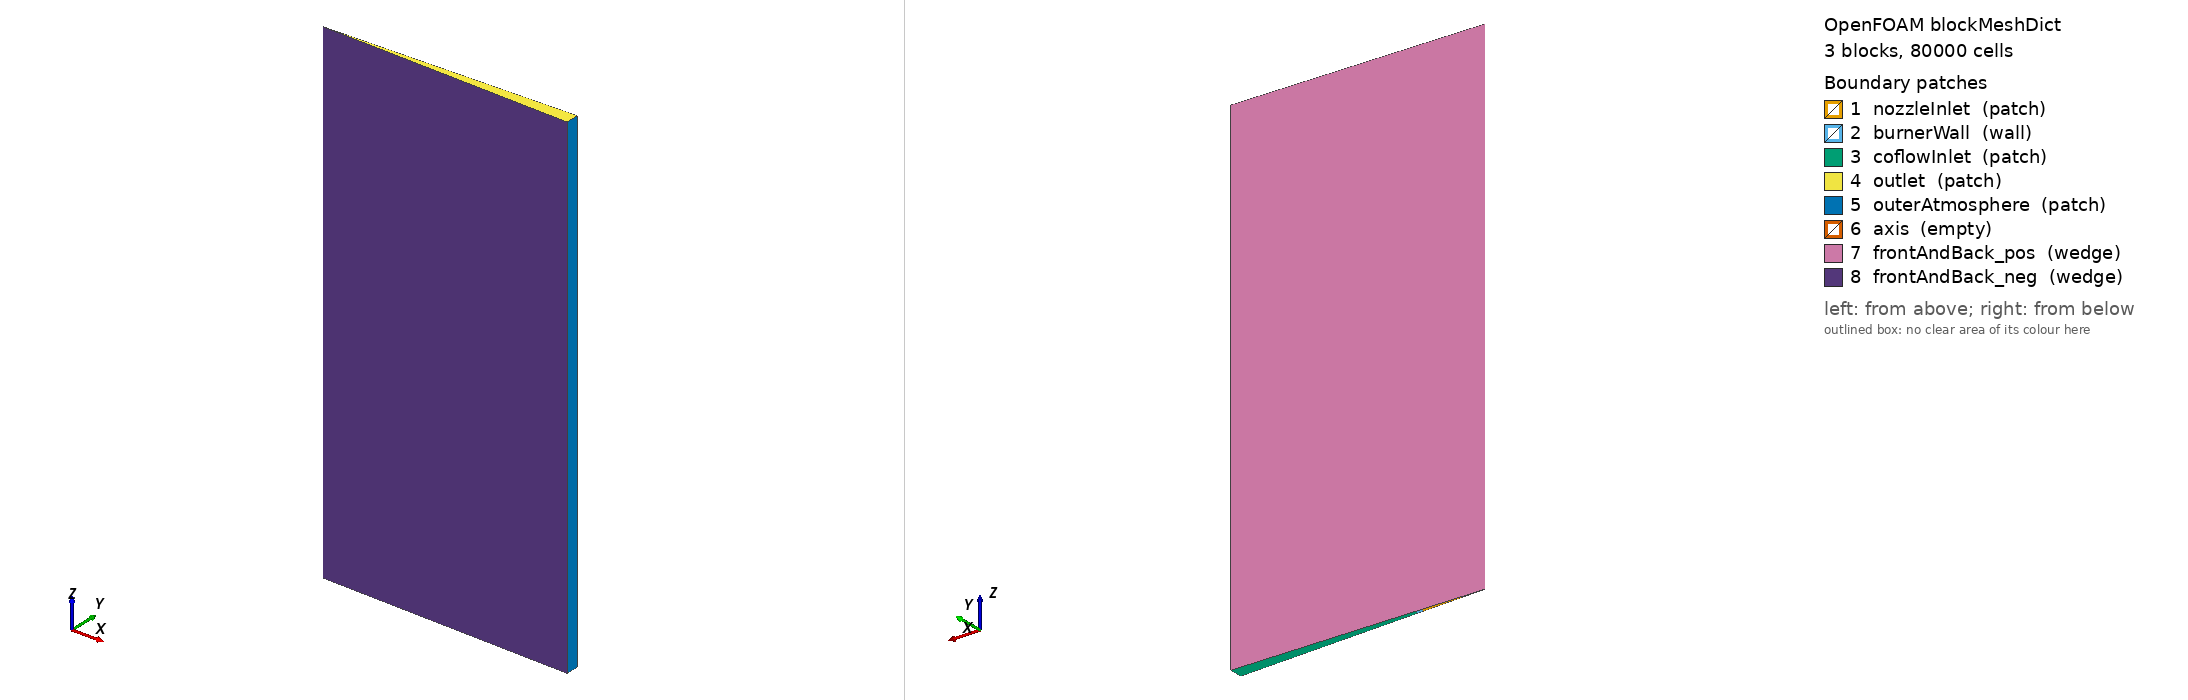

OpenFOAM case: the mesh blockMesh builds from blockMeshDict, 3 block(s), 80000 cells. Boundary patches (legend numbers): 1 nozzleInlet (patch), 2 burnerWall (wall), 3 coflowInlet (patch), 4 outlet (patch), 5 outerAtmosphere (patch), 6 axis (empty), 7 frontAndBack_pos (wedge), 8 frontAndBack_neg (wedge). Left view from above one corner, right view from below the opposite corner. Boundary conditions: 13 field file(s) under 0/; 8 of 8 drawn patches have an entry in a shipped field file.

=== system/blockMeshDict ===
/*--------------------------------*- C++ -*----------------------------------*\
  =========                 |
  \\      /  F ield         | OpenFOAM: The Open Source CFD Toolbox
   \\    /   O peration     | Website:  https://openfoam.org
    \\  /    A nd           | Version:  13
     \\/     M anipulation  |
\*---------------------------------------------------------------------------*/
FoamFile
{
    format      ascii;
    class       dictionary;
    object      blockMeshDict;
}
// * * * * * * * * * * * * * * * * * * * * * * * * * * * * * * * * * * * * * //

convertToMeters 1;

vertices
(
    // Bottom plane z = 0
    ( 0     0                   0.0 )   // 0
    (0.01  -0.000261859216  0.0 )   // 1
    (0.01   0.000261859216  0.0 )   // 2
    (0.011  -0.000288045137  0.0 )   // 3
    (0.011   0.000288045137  0.0 )   // 4
    (0.04  -0.001047436863  0.0 )   // 5
    (0.04   0.001047436863  0.0 )   // 6

    // Top plane z = 0.080 m
    ( 0     0                   0.08 )   // 7
    (0.01  -0.000261859216  0.08 )   // 8
    (0.01   0.000261859216  0.08 )   // 9
    (0.011  -0.000288045137  0.08 )   // 10
    (0.011   0.000288045137  0.08 )   // 11
    (0.04  -0.001047436863  0.08 )   // 12
    (0.04   0.001047436863  0.08 )   // 13
);

blocks
(
    // Block 0: Nozzle (r: 0 -> 10 mm, 50 cells; axial: 400 cells)
    hex ( 0  1  2  0  7  8  9  7 ) (50 1 400) simpleGrading (1 1 1)

    // Block 1: Wall Lip (r: 10 -> 11 mm, 5 cells; axial: 400 cells)
    hex ( 1  3  4  2  8 10 11  9 ) ( 5 1 400) simpleGrading (1 1 1)

    // Block 2: Co-flow (r: 11 -> 40 mm, 145 cells; axial: 400 cells)
    hex ( 3  5  6  4 10 12 13 11 ) (145 1 400) simpleGrading (1 1 1)
);

boundary
(
    nozzleInlet
    {
        type patch;
        faces
        (
            (1 0 0 2)
        );
    }

    burnerWall
    {
        type wall;
        faces
        (
            (3 1 2 4)
        );
    }

    coflowInlet
    {
        type patch;
        faces
        (
            (5 3 4 6)
        );
    }

    outlet
    {
        type patch;
        faces
        (
            (7 8 9 7)
            (8 10 11 9)
            (10 12 13 11)
        );
    }

    outerAtmosphere
    {
        type patch;
        faces
        (
            (5 6 13 12)
        );
    }

    axis
    {
        type empty;
        faces
        (
            (0 7 7 0)
        );
    }

    frontAndBack_pos
    {
        type wedge;
        faces
        (
            (2 0 7 9)
            (4 2 9 11)
            (6 4 11 13)
        );
    }

    frontAndBack_neg
    {
        type wedge;
        faces
        (
            (0 1 8 7)
            (1 3 10 8)
            (3 5 12 10)
        );
    }
);

// ************************************************************************* //


=== system/controlDict ===
/*--------------------------------*- C++ -*----------------------------------*\
  =========                 |
  \\      /  F ield         | OpenFOAM: The Open Source CFD Toolbox
   \\    /   O peration     | Website:  https://openfoam.org
    \\  /    A nd           | Version:  13
     \\/     M anipulation  |
\*---------------------------------------------------------------------------*/
FoamFile
{
    version     2.0;
    format      ascii;
    class       dictionary;
    object      controlDict;
}
// * * * * * * * * * * * * * * * * * * * * * * * * * * * * * * * * * * * * * //

libs            
(
    "libmetalParcel.so"
    "libfieldFunctionObjects.so"
);

application     foamRun;
solver          multicomponentFluid;
startFrom       startTime;
startTime       0.3;
stopAt          endTime;
endTime         0.45;

deltaT          2e-6;
writeControl    runTime;
writeInterval   0.005;
purgeWrite      0;
writeFormat     ascii;
writePrecision  8;
writeCompression off;
timeFormat      general;
timePrecision   6;
runTimeModifiable true;
adjustTimeStep  yes;
maxCo           0.3;
maxDeltaT       2.5e-6;

functions
{
    // Time-averaged fields (Exact requirement of Zhang et al. 2022 Page 6)
    // Automatically computes TMean, UMean, O2Mean, Al2O3Mean, Al_liquidMean
    fieldAverage1
    {
        type                fieldAverage;
        libs                ("libfieldFunctionObjects.so");
        writeControl        writeTime;

        timeStart           0.35;
        startTime           0.35;
        base                time;

        mean                yes;
        prime2Mean          no;

        fields              (T U O2 Al2O3 Al_liquid);
    }
}

// ************************************************************************* //


=== 0/Al2O3 ===
/*--------------------------------*- C++ -*----------------------------------*\
  =========                 |
  \\      /  F ield         | OpenFOAM: The Open Source CFD Toolbox
   \\    /   O peration     | Website:  https://openfoam.org
    \\  /    A nd           | Version:  13
     \\/     M anipulation  |
\*---------------------------------------------------------------------------*/
FoamFile
{
    version     2.0;
    format      ascii;
    class       volScalarField;
    object      Al2O3;
}
// * * * * * * * * * * * * * * * * * * * * * * * * * * * * * * * * * * * * * //

dimensions      [0 0 0 0 0 0 0];

internalField   uniform 0.0;

boundaryField
{
    nozzleInlet
    {
        type            fixedValue;
        value           uniform 0.0;
    }

    burnerWall
    {
        type            zeroGradient;
    }

    coflowInlet
    {
        type            fixedValue;
        value           uniform 0.0;
    }

    outlet
    {
        type            inletOutlet;
        inletValue      uniform 0.0;
        value           uniform 0.0;
    }

    outerAtmosphere
    {
        type            zeroGradient;
    }

    axis
    {
        type            empty;
    }

    frontAndBack_pos
    {
        type            wedge;
    }

    frontAndBack_neg
    {
        type            wedge;
    }
}

// ************************************************************************* //


=== 0/Al_liquid ===
/*--------------------------------*- C++ -*----------------------------------*\
  =========                 |
  \\      /  F ield         | OpenFOAM: The Open Source CFD Toolbox
   \\    /   O peration     | Website:  https://openfoam.org
    \\  /    A nd           | Version:  13
     \\/     M anipulation  |
\*---------------------------------------------------------------------------*/
FoamFile
{
    version     2.0;
    format      ascii;
    class       volScalarField;
    object      Al_liquid;
}
// * * * * * * * * * * * * * * * * * * * * * * * * * * * * * * * * * * * * * //

dimensions      [0 0 0 0 0 0 0];

internalField   uniform 0.0;

boundaryField
{
    nozzleInlet
    {
        type            fixedValue;
        value           uniform 0.0;
    }

    burnerWall
    {
        type            zeroGradient;
    }

    coflowInlet
    {
        type            fixedValue;
        value           uniform 0.0;
    }

    outlet
    {
        type            inletOutlet;
        inletValue      uniform 0.0;
        value           uniform 0.0;
    }

    outerAtmosphere
    {
        type            zeroGradient;
    }

    axis
    {
        type            empty;
    }

    frontAndBack_pos
    {
        type            wedge;
    }

    frontAndBack_neg
    {
        type            wedge;
    }
}

// ************************************************************************* //


=== 0/CO2 ===
/*--------------------------------*- C++ -*----------------------------------*\
  =========                 |
  \\      /  F ield         | OpenFOAM: The Open Source CFD Toolbox
   \\    /   O peration     | Website:  https://openfoam.org
    \\  /    A nd           | Version:  13
     \\/     M anipulation  |
\*---------------------------------------------------------------------------*/
FoamFile
{
    version     2.0;
    format      ascii;
    class       volScalarField;
    object      CO2;
}
// * * * * * * * * * * * * * * * * * * * * * * * * * * * * * * * * * * * * * //

dimensions      [0 0 0 0 0 0 0];

internalField   uniform 0.0;

boundaryField
{
    nozzleInlet
    {
        type            fixedValue;
        value           uniform 0.0;
    }

    burnerWall
    {
        type            zeroGradient;
    }

    coflowInlet
    {
        type            fixedValue;
        value           uniform 0.0;
    }

    outlet
    {
        type            inletOutlet;
        inletValue      uniform 0.0;
        value           uniform 0.0;
    }

    outerAtmosphere
    {
        type            zeroGradient;
    }

    axis
    {
        type            empty;
    }

    frontAndBack_pos
    {
        type            wedge;
    }

    frontAndBack_neg
    {
        type            wedge;
    }
}

// ************************************************************************* //


=== 0/N2 ===
/*--------------------------------*- C++ -*----------------------------------*\
  =========                 |
  \\      /  F ield         | OpenFOAM: The Open Source CFD Toolbox
   \\    /   O peration     | Website:  https://openfoam.org
    \\  /    A nd           | Version:  13
     \\/     M anipulation  |
\*---------------------------------------------------------------------------*/
FoamFile
{
    version     2.0;
    format      ascii;
    class       volScalarField;
    object      N2;
}
// * * * * * * * * * * * * * * * * * * * * * * * * * * * * * * * * * * * * * //

dimensions      [0 0 0 0 0 0 0];

internalField   uniform 0.767;

boundaryField
{
    nozzleInlet
    {
        type            fixedValue;
        value           uniform 0.767;
    }

    burnerWall
    {
        type            zeroGradient;
    }

    coflowInlet
    {
        type            fixedValue;
        value           uniform 0.767;
    }

    outlet
    {
        type            inletOutlet;
        inletValue      uniform 0.767;
        value           uniform 0.767;
    }

    outerAtmosphere
    {
        type            zeroGradient;
    }

    axis
    {
        type            empty;
    }

    frontAndBack_pos
    {
        type            wedge;
    }

    frontAndBack_neg
    {
        type            wedge;
    }
}

// ************************************************************************* //


=== 0/O2 ===
/*--------------------------------*- C++ -*----------------------------------*\
  =========                 |
  \\      /  F ield         | OpenFOAM: The Open Source CFD Toolbox
   \\    /   O peration     | Website:  https://openfoam.org
    \\  /    A nd           | Version:  13
     \\/     M anipulation  |
\*---------------------------------------------------------------------------*/
FoamFile
{
    version     2.0;
    format      ascii;
    class       volScalarField;
    object      O2;
}
// * * * * * * * * * * * * * * * * * * * * * * * * * * * * * * * * * * * * * //

dimensions      [0 0 0 0 0 0 0];

internalField   uniform 0.233;

boundaryField
{
    nozzleInlet
    {
        type            fixedValue;
        value           uniform 0.233;
    }

    burnerWall
    {
        type            zeroGradient;
    }

    coflowInlet
    {
        type            fixedValue;
        value           uniform 0.233;
    }

    outlet
    {
        type            inletOutlet;
        inletValue      uniform 0.233;
        value           uniform 0.233;
    }

    outerAtmosphere
    {
        type            zeroGradient;
    }

    axis
    {
        type            empty;
    }

    frontAndBack_pos
    {
        type            wedge;
    }

    frontAndBack_neg
    {
        type            wedge;
    }
}

// ************************************************************************* //


=== 0/T ===
/*--------------------------------*- C++ -*----------------------------------*\
  =========                 |
  \\      /  F ield         | OpenFOAM: The Open Source CFD Toolbox
   \\    /   O peration     | Website:  https://openfoam.org
    \\  /    A nd           | Version:  13
     \\/     M anipulation  |
\*---------------------------------------------------------------------------*/
FoamFile
{
    version     2.0;
    format      ascii;
    class       volScalarField;
    object      T;
}
// * * * * * * * * * * * * * * * * * * * * * * * * * * * * * * * * * * * * * //

dimensions      [0 0 0 1 0 0 0];

internalField   uniform 300;

boundaryField
{
    nozzleInlet
    {
        type            fixedValue;
        value           uniform 300;
    }

    // File: 0/T
burnerWall
{
    type            fixedValue;
    value           uniform 1800; // Pilot flame anchor (1800 K - 2000 K)
}

    coflowInlet
    {
        type            fixedValue;
        value           uniform 300;
    }

    outlet
    {
        type            inletOutlet;
        inletValue      uniform 300;
        value           uniform 300;
    }

    outerAtmosphere
    {
        type            zeroGradient;
    }

    axis
    {
        type            empty;
    }

    frontAndBack_pos
    {
        type            wedge;
    }

    frontAndBack_neg
    {
        type            wedge;
    }
}

// ************************************************************************* //


=== 0/U ===
/*--------------------------------*- C++ -*----------------------------------*\
  =========                 |
  \\      /  F ield         | OpenFOAM: The Open Source CFD Toolbox
   \\    /   O peration     | Website:  https://openfoam.org
    \\  /    A nd           | Version:  13
     \\/     M anipulation  |
\*---------------------------------------------------------------------------*/
FoamFile
{
    version     2.0;
    format      ascii;
    class       volVectorField;
    object      U;
}
// * * * * * * * * * * * * * * * * * * * * * * * * * * * * * * * * * * * * * //

dimensions      [0 1 -1 0 0 0 0];

internalField   uniform (0 0 0.5);

boundaryField
{
    // File: 0/U
nozzleInlet
{
    type            codedFixedValue;
    name            parabolicInlet;
    code
    #{
        const vectorField& Cf = patch().Cf();
        vectorField& U = *this;
        const scalar R = 0.010;       // 10 mm nozzle radius
        const scalar Umean = 0.5;     // 0.5 m/s mean flow
        forAll(Cf, i)
        {
            scalar r = sqrt(sqr(Cf[i].x()) + sqr(Cf[i].y()));
            scalar u_z = 2.0 * Umean * max(0.0, 1.0 - sqr(r/R));
            U[i] = vector(0, 0, u_z);
        }
    #};
    value           uniform (0 0 0.5);
}

    burnerWall
    {
        type            fixedValue;
        value           uniform (0 0 0);
    }

    coflowInlet
    {
        type            fixedValue;
        value           uniform (0 0 0.5);
    }

    outlet
    {
        type            inletOutlet;
        inletValue      uniform (0 0 0);
        value           uniform (0 0 0.5);
    }

    outerAtmosphere
    {
        type            slip;
    }

    axis
    {
        type            empty;
    }

    frontAndBack_pos
    {
        type            wedge;
    }

    frontAndBack_neg
    {
        type            wedge;
    }
}

// ************************************************************************* //


=== 0/Ydefault ===
/*--------------------------------*- C++ -*----------------------------------*\
  =========                 |
  \\      /  F ield         | OpenFOAM: The Open Source CFD Toolbox
   \\    /   O peration     | Website:  https://openfoam.org
    \\  /    A nd           | Version:  13
     \\/     M anipulation  |
\*---------------------------------------------------------------------------*/
FoamFile
{
    version     2.0;
    format      ascii;
    class       volScalarField;
    object      Ydefault;
}
// * * * * * * * * * * * * * * * * * * * * * * * * * * * * * * * * * * * * * //

dimensions      [0 0 0 0 0 0 0];

internalField   uniform 0.0;

boundaryField
{
    nozzleInlet
    {
        type            fixedValue;
        value           uniform 0.0;
    }

    burnerWall
    {
        type            zeroGradient;
    }

    coflowInlet
    {
        type            fixedValue;
        value           uniform 0.0;
    }

    outlet
    {
        type            inletOutlet;
        inletValue      uniform 0.0;
        value           uniform 0.0;
    }

    outerAtmosphere
    {
        type            zeroGradient;
    }

    axis
    {
        type            empty;
    }

    frontAndBack_pos
    {
        type            wedge;
    }

    frontAndBack_neg
    {
        type            wedge;
    }
}

// ************************************************************************* //


=== 0/p ===
/*--------------------------------*- C++ -*----------------------------------*\
  =========                 |
  \\      /  F ield         | OpenFOAM: The Open Source CFD Toolbox
   \\    /   O peration     | Website:  https://openfoam.org
    \\  /    A nd           | Version:  13
     \\/     M anipulation  |
\*---------------------------------------------------------------------------*/
FoamFile
{
    version     2.0;
    format      ascii;
    class       volScalarField;
    object      p;
}
// * * * * * * * * * * * * * * * * * * * * * * * * * * * * * * * * * * * * * //

dimensions      [1 -1 -2 0 0 0 0];

internalField   uniform 101325;

boundaryField
{
    nozzleInlet
    {
        type            zeroGradient;
    }

    burnerWall
    {
        type            zeroGradient;
    }

    coflowInlet
    {
        type            zeroGradient;
    }

    outlet
    {
        type            fixedValue;
        value           uniform 101325;
    }

    outerAtmosphere
    {
        type            zeroGradient;
    }

    axis
    {
        type            empty;
    }

    frontAndBack_pos
    {
        type            wedge;
    }

    frontAndBack_neg
    {
        type            wedge;
    }
}

// ************************************************************************* //


Also in the case, not shown: 0/C (2867990 bytes, source omitted); 0/Ccx (980416 bytes, source omitted); 0/Ccy (1163332 bytes, source omitted); 0/Ccz (565292 bytes, source omitted).
